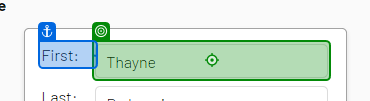
Task: Captures data into web and desktop app simutaneously 
Workflow: WebDataCapturing

Step 1: type "[CurrentRow("first name").ToString]"

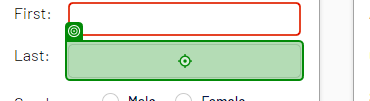
Step 2: type "[CurrentRow("last name").ToString]"

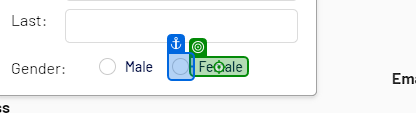
Step 3 [then]: click on 'female'

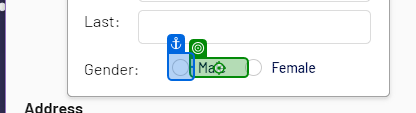
Step 4 [else]: click on 'male'

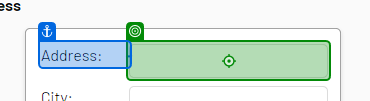
Step 5: type "[CurrentRow("address").ToString]"

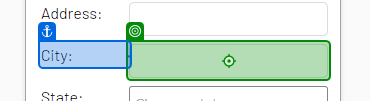
Step 6: type "[CurrentRow("city").ToString]"

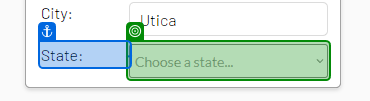
Step 7: select "[CurrentRow("state").ToString]"

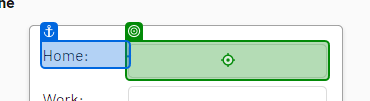
Step 8: type "[CurrentRow("home phone").ToString]"

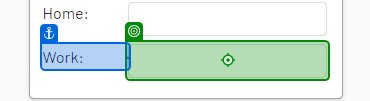
Step 9: type "[CurrentRow("work phone").ToString]"

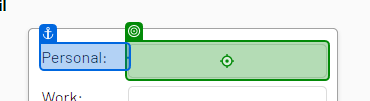
Step 10: type "[CurrentRow("personal email").ToString]"

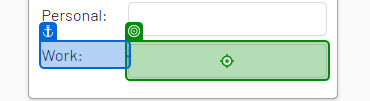
Step 11: type "[CurrentRow("work email").ToString]"

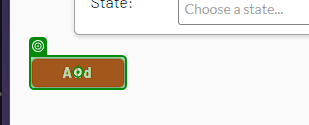
Step 12: click

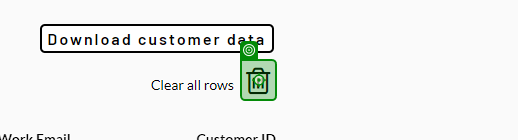
Step 13: click

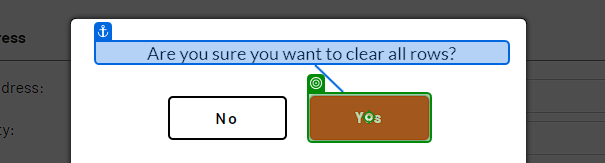
Step 14: click on 'Yes'